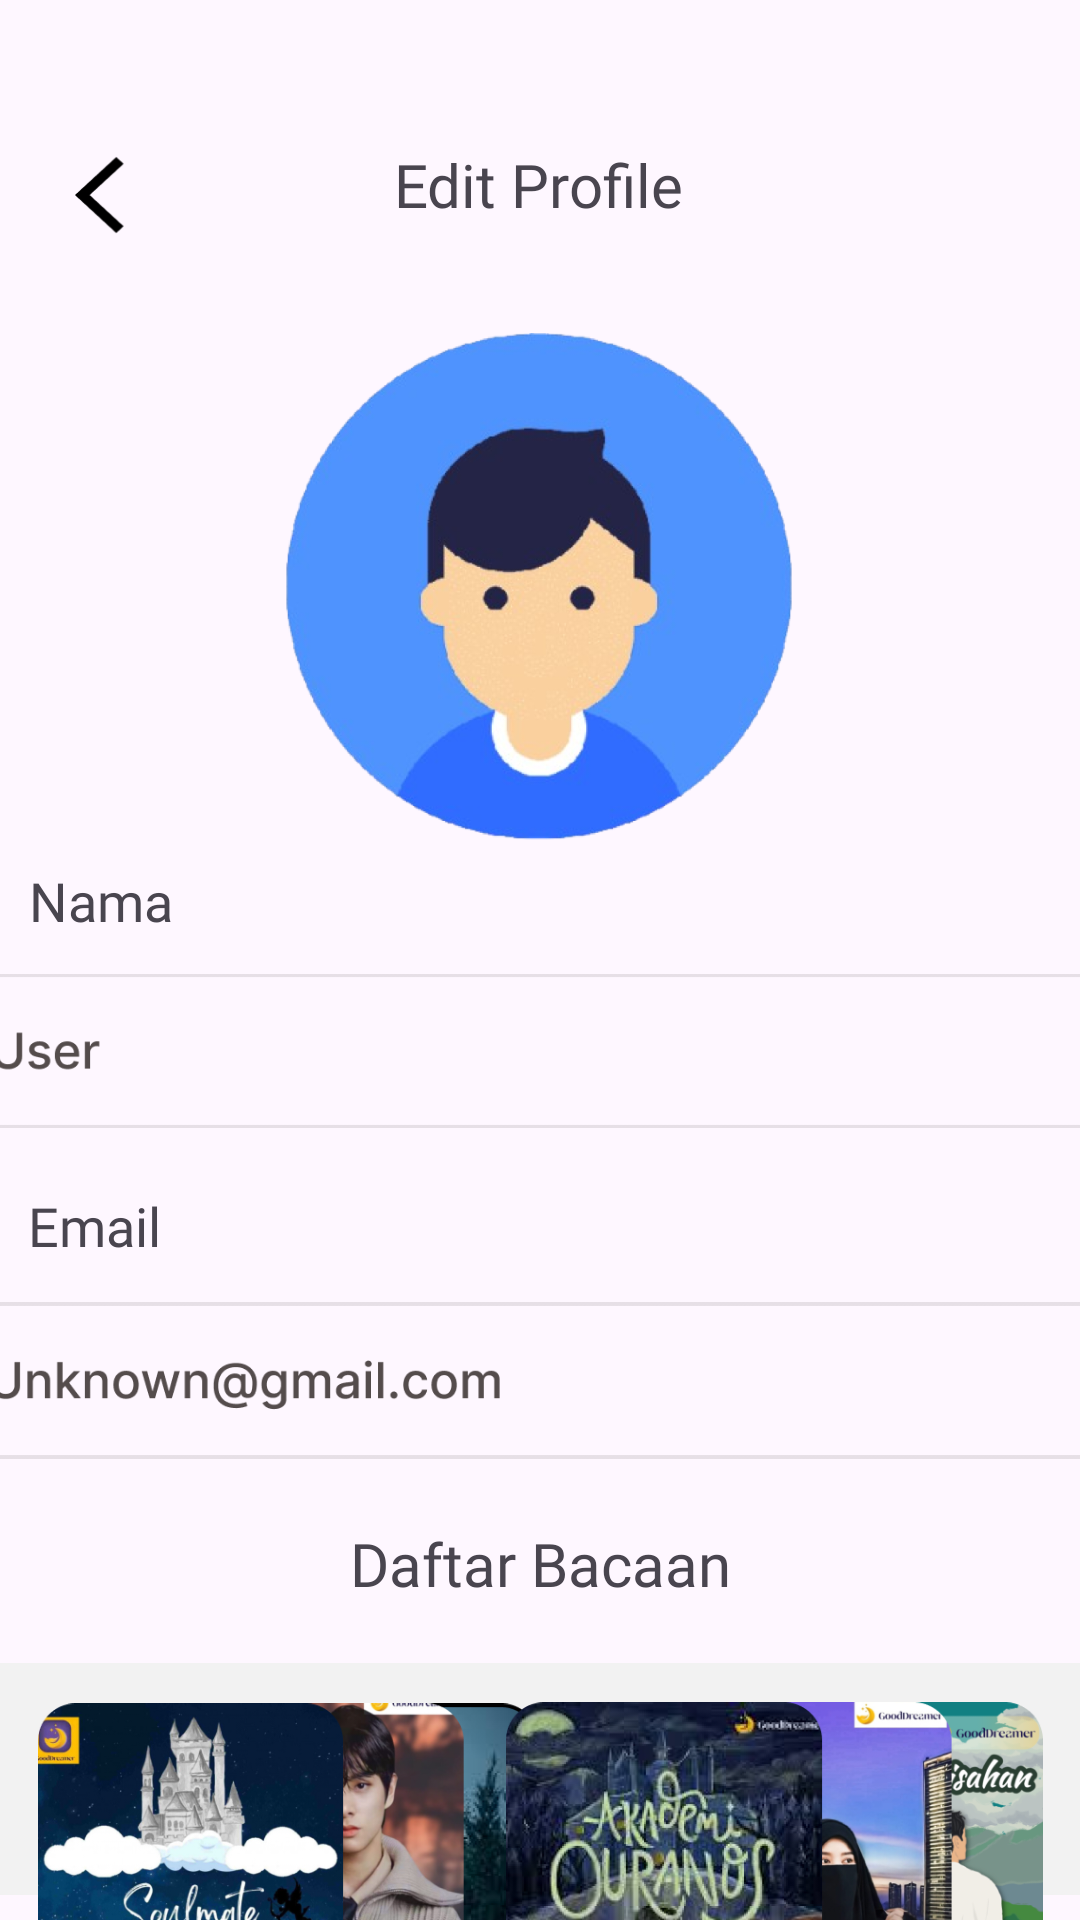

The Android layout XML behind this screen, and the referenced resources:
<!-- AndroidManifest.xml: application theme Theme.Eksportfigmafitcle -->
<!-- res/layout/activity_userzz.xml -->
<?xml version="1.0" encoding="utf-8"?>
<androidx.constraintlayout.widget.ConstraintLayout xmlns:android="http://schemas.android.com/apk/res/android"
    xmlns:app="http://schemas.android.com/apk/res-auto"
    xmlns:tools="http://schemas.android.com/tools"
    android:id="@+id/main"
    android:layout_width="match_parent"
    android:layout_height="match_parent"
    tools:context=".userzz">

    <ImageView
        android:id="@+id/imageView3"
        android:layout_width="407dp"
        android:layout_height="94dp"
        app:layout_constraintBottom_toBottomOf="parent"
        app:layout_constraintEnd_toEndOf="parent"
        app:layout_constraintHorizontal_bias="0.333"
        app:layout_constraintStart_toStartOf="parent"
        app:srcCompat="@drawable/tampilan11" />

    <ImageView
        android:id="@+id/imageView19"
        android:layout_width="250dp"
        android:layout_height="169dp"
        android:layout_marginTop="36dp"
        app:layout_constraintEnd_toEndOf="parent"
        app:layout_constraintHorizontal_bias="0.496"
        app:layout_constraintStart_toStartOf="parent"
        app:layout_constraintTop_toBottomOf="@+id/textView18"
        app:srcCompat="@drawable/akuorang" />

    <TextView
        android:id="@+id/textView18"
        android:layout_width="wrap_content"
        android:layout_height="wrap_content"
        android:layout_marginTop="48dp"
        android:fontFamily="@font/poppins_bold"
        android:text="Edit Profile"
        android:textSize="20sp"
        app:layout_constraintEnd_toEndOf="parent"
        app:layout_constraintHorizontal_bias="0.498"
        app:layout_constraintStart_toStartOf="parent"
        app:layout_constraintTop_toTopOf="parent" />

    <ImageView
        android:id="@+id/imageView26"
        android:layout_width="33dp"
        android:layout_height="40dp"
        android:layout_marginTop="44dp"
        app:layout_constraintEnd_toEndOf="parent"
        app:layout_constraintHorizontal_bias="0.076"
        app:layout_constraintStart_toStartOf="parent"
        app:layout_constraintTop_toTopOf="parent"
        app:srcCompat="@drawable/arang" />

    <ImageView
        android:id="@+id/imageView27"
        android:layout_width="167dp"
        android:layout_height="203dp"
        android:layout_marginTop="12dp"
        app:layout_constraintEnd_toEndOf="parent"
        app:layout_constraintHorizontal_bias="0.065"
        app:layout_constraintStart_toStartOf="parent"
        app:layout_constraintTop_toBottomOf="@+id/textView21"
        app:srcCompat="@drawable/acaan1" />

    <TextView
        android:id="@+id/textView19"
        android:layout_width="wrap_content"
        android:layout_height="wrap_content"
        android:layout_marginTop="8dp"
        android:fontFamily="@font/poppins_bold"
        android:text="Nama"
        android:textSize="18sp"
        app:layout_constraintEnd_toEndOf="parent"
        app:layout_constraintHorizontal_bias="0.031"
        app:layout_constraintStart_toStartOf="parent"
        app:layout_constraintTop_toBottomOf="@+id/imageView19" />

    <TextView
        android:id="@+id/textView20"
        android:layout_width="wrap_content"
        android:layout_height="wrap_content"
        android:layout_marginTop="8dp"
        android:fontFamily="@font/poppins_bold"
        android:text="Email"
        android:textSize="18sp"
        app:layout_constraintEnd_toEndOf="parent"
        app:layout_constraintHorizontal_bias="0.03"
        app:layout_constraintStart_toStartOf="parent"
        app:layout_constraintTop_toBottomOf="@+id/imageView31" />

    <ImageView
        android:id="@+id/imageView31"
        android:layout_width="401dp"
        android:layout_height="76dp"
        app:layout_constraintEnd_toEndOf="parent"
        app:layout_constraintHorizontal_bias="0.526"
        app:layout_constraintStart_toStartOf="parent"
        app:layout_constraintTop_toBottomOf="@+id/textView19"
        app:srcCompat="@drawable/agemang" />

    <ImageView
        android:id="@+id/imageView32"
        android:layout_width="405dp"
        android:layout_height="79dp"
        app:layout_constraintEnd_toEndOf="parent"
        app:layout_constraintStart_toStartOf="parent"
        app:layout_constraintTop_toBottomOf="@+id/textView20"
        app:srcCompat="@drawable/agem" />

    <TextView
        android:id="@+id/textView21"
        android:layout_width="wrap_content"
        android:layout_height="wrap_content"
        android:layout_marginTop="8dp"
        android:fontFamily="@font/poppins_bold"
        android:text="Daftar Bacaan"
        android:textSize="20sp"
        app:layout_constraintEnd_toEndOf="parent"
        app:layout_constraintStart_toStartOf="parent"
        app:layout_constraintTop_toBottomOf="@+id/imageView32" />

    <ImageView
        android:id="@+id/imageView34"
        android:layout_width="179dp"
        android:layout_height="204dp"
        android:layout_marginTop="12dp"
        app:layout_constraintEnd_toEndOf="parent"
        app:layout_constraintHorizontal_bias="0.931"
        app:layout_constraintStart_toStartOf="parent"
        app:layout_constraintTop_toBottomOf="@+id/textView21"
        app:srcCompat="@drawable/acaan2" />
</androidx.constraintlayout.widget.ConstraintLayout>
<!-- resources referenced by this layout -->
<resources>
  <!-- drawable acaan1: png bitmap (drawable, 378035 bytes) -->
  <!-- drawable acaan2: png bitmap (drawable, 441784 bytes) -->
  <!-- drawable agem: png bitmap (drawable, 12049 bytes) -->
  <!-- drawable agemang: png bitmap (drawable, 5581 bytes) -->
  <!-- drawable akuorang: png bitmap (drawable, 171496 bytes) -->
  <!-- drawable arang: png bitmap (drawable, 654 bytes) -->
  <!-- drawable tampilan11: png bitmap (drawable, 18765 bytes) -->
  <style name="Theme.Eksportfigmafitcle" parent="Base.Theme.Eksportfigmafitcle" />
  <style name="Base.Theme.Eksportfigmafitcle" parent="Theme.Material3.DayNight.NoActionBar">
          
          
      </style>
</resources>
